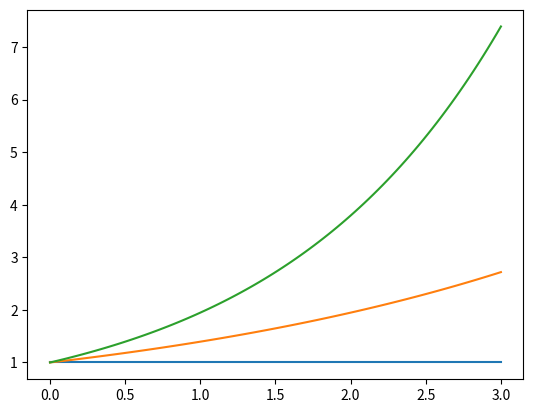

Source code (Python):
import matplotlib.lines as mlines  
import matplotlib.pyplot as plt  
import numpy as np  
import pandas as pd

# plt.rcParams['font.sans-serif'] = ['SimHei'] #用来正常显示中文标签
# plt.rcParams['axes.unicode_minus'] = False #用来正常显示负号
# plt.figure()
# x=pd.Series(np.exp(np.arange(20)))
# p1=x.plot(label=u'原始数据图')
# plt.ylabel('正常坐标')
# x2=pd.Series(np.log10(x)) #np.log()是以e为底的
# p2=x2.plot(secondary_y=True,style='--',color='r',)
# plt.yticks(plt.yticks()[0],['$10^%d$'%w for w in range(len(plt.yticks()[0]))])
# #x.plot(logy=True,label=u'对数数据图',legend=True,secondary_y=True,style='--',color='r') #这里不能用这个，因为它会同时改变图中的x坐标轴和y坐标轴
# plt.ylabel('指数坐标')
# blue_line = mlines.Line2D([],[],linestyle='-',color='blue',markersize=2, label=u'原始数据图')
# red_line= mlines.Line2D([],[],linestyle='--',color='red',markersize=2, label=u'对数数据图')
# plt.legend(handles=[blue_line,red_line],loc='upper left')
# plt.grid(True)
# plt.show()

#plt.figure(1) # 创建图表1
#plt.figure(2) # 创建图表2
# ax1 = plt.subplot(211) # 在图表2中创建子图1
# ax2 = plt.subplot(212) # 在图表2中创建子图2
x = np.linspace(0, 3, 100)
for i in range(3):
   # plt.figure(1)  #❶ # 选择图表1
    plt.plot(x, np.exp(i*x/3))
    # plt.sca(ax1)   #❷ # 选择图表2的子图1
    # plt.plot(x, np.sin(i*x))
    # plt.sca(ax2)  # 选择图表2的子图2
    # plt.plot(x, np.cos(i*x))
plt.show()